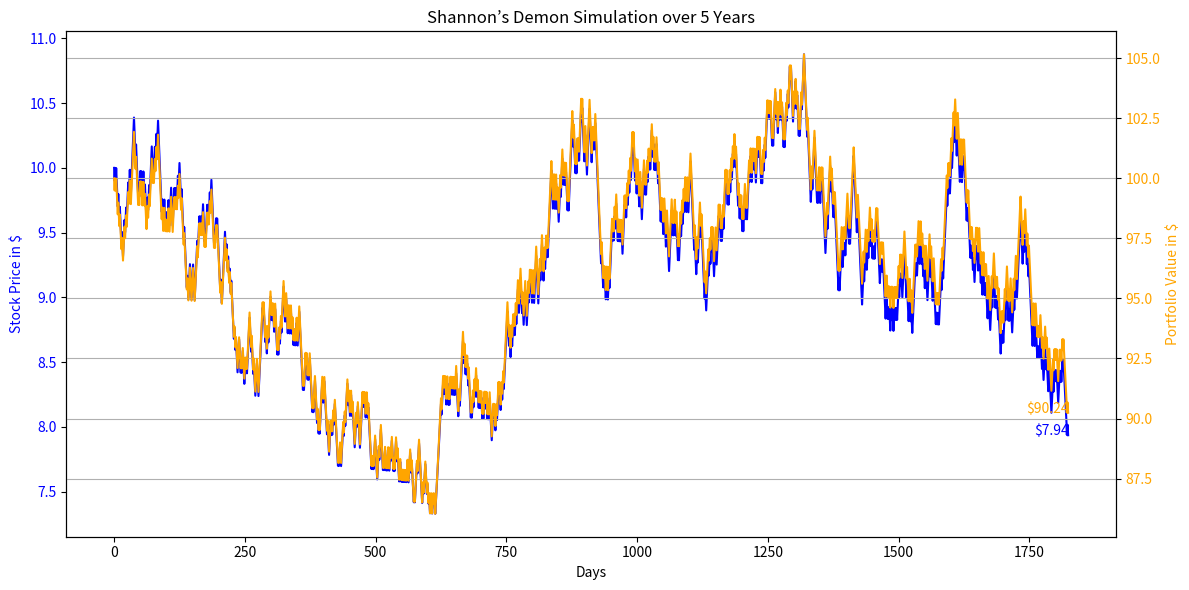

Python code for this plot:
import numpy as np
import matplotlib.pyplot as plt

# 설정값
initial_stock_price = 10.0  # 초기 주식 가격: $10
daily_return = 0.01  # 주식의 일일 변동률: 1%
rebalancing_period = 250  # 리벨런싱 주기: 30일
total_days = 365 * 5  # 시뮬레이션 기간: 5년 (365일 * 5)
initial_cash = 50  # 초기 현금: $50
initial_stock = 5  # 초기 주식: $50 (5주)

# 주식 가격 시뮬레이션
stock_prices = [initial_stock_price]
for _ in range(total_days - 1):
    # 이전 가격을 기준으로 ±1% 범위에서 랜덤하게 변동
    change = 1 + np.random.choice([-daily_return, daily_return])
    new_price = stock_prices[-1] * change
    stock_prices.append(new_price)

# 포트폴리오 가치 시뮬레이션
portfolio_value = []
cash = initial_cash
stock = initial_stock

for i in range(total_days):
    # 현재 주식 가치 계산
    current_stock_value = stock * stock_prices[i]

    # 리벨런싱 조건 체크
    if i % rebalancing_period == 0:
        total_value = cash + current_stock_value
        cash = total_value / 2
        stock = cash / stock_prices[i]
        current_stock_value = stock * stock_prices[i]

    portfolio_value.append(cash + current_stock_value)

# 결과 그래프로 시각화 (두 개의 y축 사용)
# 코드 마지막에 주식 가격과 포트폴리오 가치를 표시하기 위한 코드 추가

# 결과 그래프로 시각화 (두 개의 y축 사용)
fig, ax1 = plt.subplots(figsize=(12, 6))

# 왼쪽 y축: 주식 가격
ax1.plot(stock_prices, label='Stock Price', color='blue')
ax1.set_xlabel('Days')
ax1.set_ylabel('Stock Price in $', color='blue')
ax1.tick_params(axis='y', labelcolor='blue')

# 오른쪽 y축: 포트폴리오 가치
ax2 = ax1.twinx()  # 공유 x축을 가진 새로운 y축 생성
ax2.plot(portfolio_value, label='Portfolio Value', color='orange')
ax2.set_ylabel('Portfolio Value in $', color='orange')
ax2.tick_params(axis='y', labelcolor='orange')

# 주식 가격 및 포트폴리오 가치의 마지막 값을 그래프에 표시
final_stock_price = stock_prices[-1]
final_portfolio_value = portfolio_value[-1]
ax1.text(total_days, final_stock_price, f"${final_stock_price:.2f}", color='blue', horizontalalignment='right')
ax2.text(total_days, final_portfolio_value, f"${final_portfolio_value:.2f}", color='orange', horizontalalignment='right')

# 제목 및 그리드 설정
plt.title('Shannon’s Demon Simulation over 5 Years')
fig.tight_layout()  # 레이아웃 조정
plt.grid(True)
plt.show()
